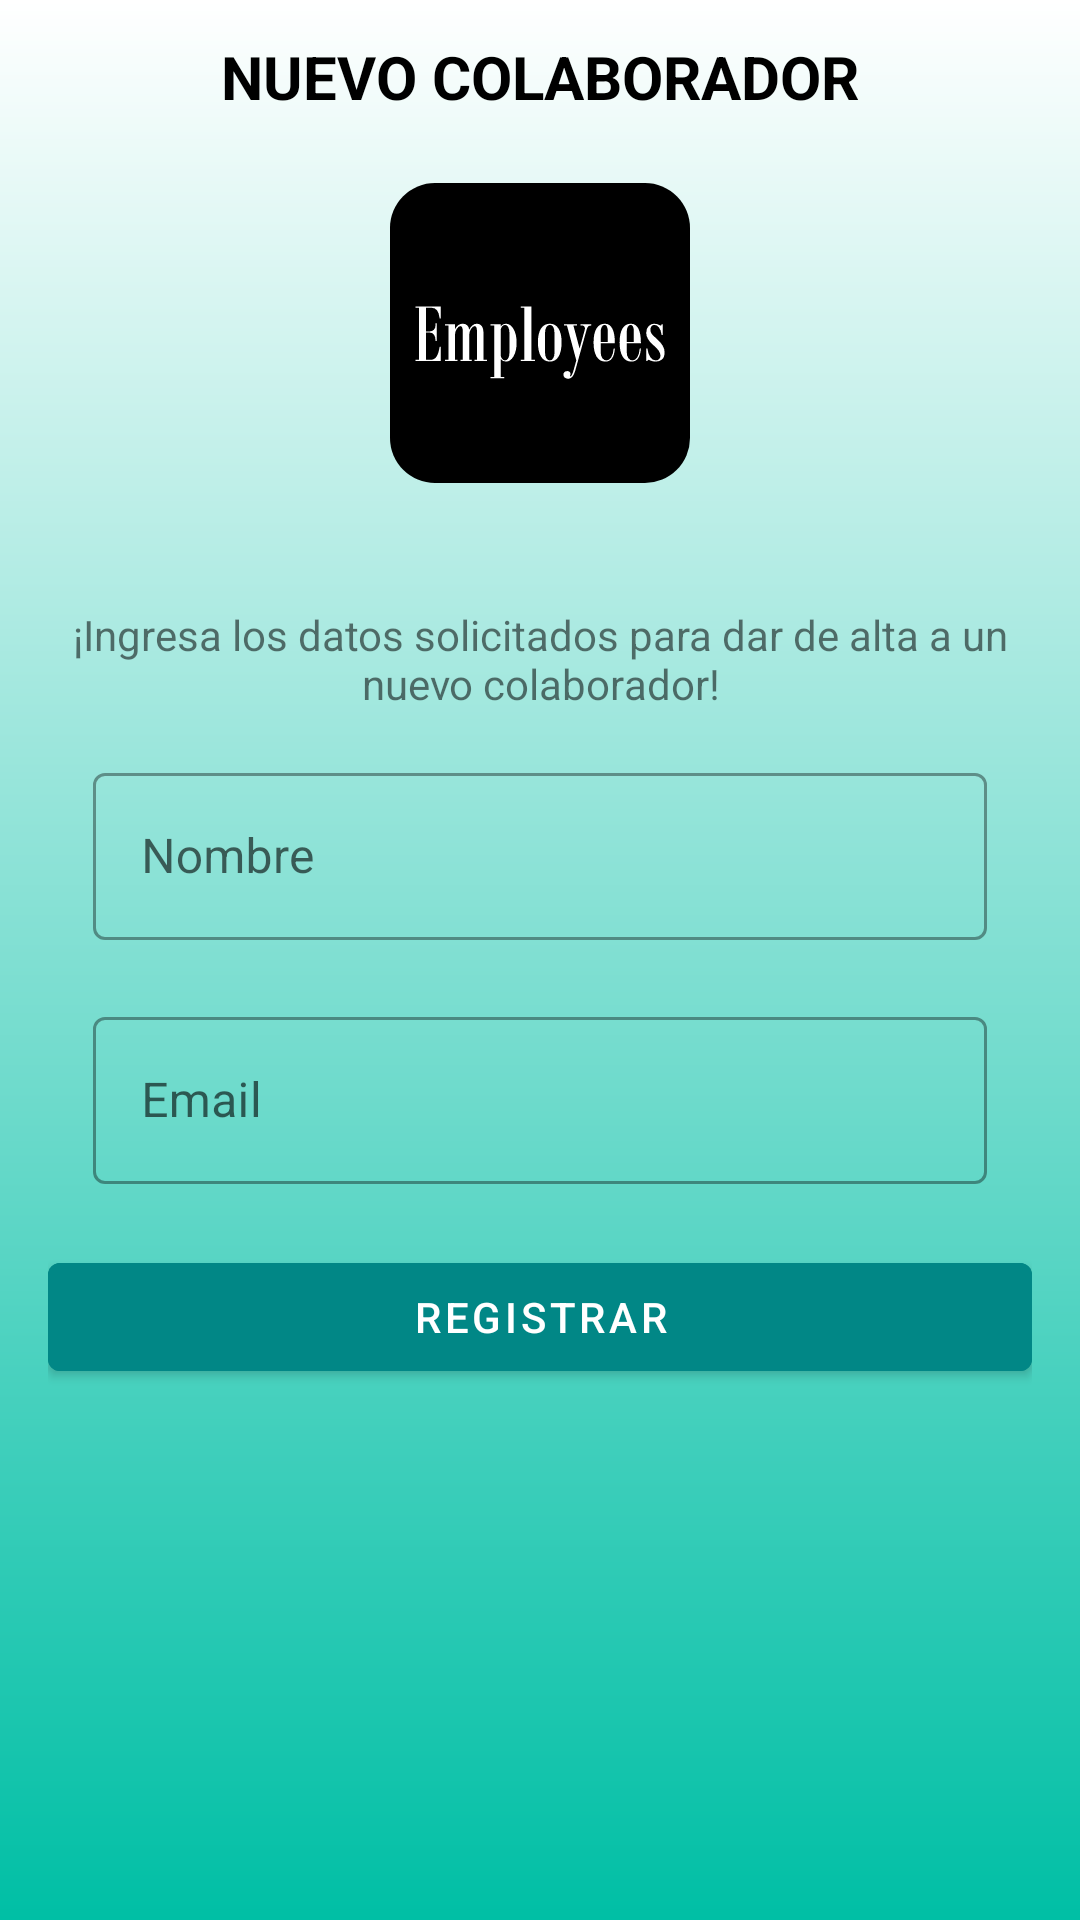

Reconstruct the res/layout file that produces this screen, plus the resources it refers to.
<!-- AndroidManifest.xml: application theme Theme.Employees -->
<!-- res/layout/activity_nuevo_colaborador.xml -->
<?xml version="1.0" encoding="utf-8"?>
<LinearLayout xmlns:android="http://schemas.android.com/apk/res/android"
    xmlns:app="http://schemas.android.com/apk/res-auto"
    xmlns:tools="http://schemas.android.com/tools"
    android:layout_width="match_parent"
    android:layout_height="match_parent"
    android:background="@drawable/background"
    android:orientation="vertical"
    tools:context=".NuevoColaborador.NuevoColaborador">
    <TextView
        android:layout_width="match_parent"
        android:layout_height="wrap_content"
        android:padding="12dp"
        android:textColor="@color/black"
        android:textStyle="bold"
        android:textSize="20sp"
        android:gravity="center"
        android:backgroundTint="@color/teal_700d"
        android:text="Nuevo colaborador"
        android:textAllCaps="true">
    </TextView>
    <ImageView
        android:layout_margin="10dp"
        android:layout_gravity="center"
        android:layout_width="100dp"
        android:layout_height="100dp"
        android:src="@drawable/employees_icon"
        android:background="@drawable/ic_background">
    </ImageView>
    <LinearLayout
        android:layout_width="match_parent"
        android:layout_height="wrap_content"
        android:padding="16dp"
        android:orientation="vertical">
        <LinearLayout
            android:orientation="horizontal"
            android:layout_width="match_parent"
            android:layout_height="wrap_content">
            <TextView
                android:layout_marginTop="15dp"
                android:layout_width="match_parent"
                android:layout_height="wrap_content"
                android:text="¡Ingresa los datos solicitados para dar de alta a un nuevo colaborador!"
                android:textDirection="inherit"
                android:gravity="center"
                android:textAlignment="inherit">
            </TextView>

        </LinearLayout>
        <LinearLayout
            android:id="@+id/linearLayout3"
            android:layout_width="match_parent"
            android:layout_height="wrap_content"
            android:layout_marginStart="15dp"
            android:layout_marginEnd="15dp"
            android:layout_marginTop="15dp"
            android:orientation="vertical"
            app:layout_constraintEnd_toEndOf="parent"
            app:layout_constraintStart_toStartOf="parent"
            app:layout_constraintTop_toBottomOf="@+id/textView">

            <com.google.android.material.textfield.TextInputLayout
                android:id="@+id/nameTextFielCol"
                style="@style/Widget.MaterialComponents.TextInputLayout.OutlinedBox"
                android:layout_width="match_parent"
                android:layout_height="wrap_content"
                android:hint="Nombre"
                app:errorEnabled="true"
                app:startIconDrawable="@drawable/ic_user"
                app:startIconTint="@color/white">

                <com.google.android.material.textfield.TextInputEditText
                    android:id="@+id/nameEditTextCol"
                    android:inputType="text"
                    android:layout_width="match_parent"
                    android:layout_height="wrap_content">
                </com.google.android.material.textfield.TextInputEditText>
            </com.google.android.material.textfield.TextInputLayout>
        </LinearLayout>

        <LinearLayout
            android:id="@+id/linearLayout4"
            android:layout_width="match_parent"
            android:layout_height="wrap_content"
            android:layout_marginStart="15dp"
            android:layout_marginEnd="15dp"
            android:orientation="vertical"
            app:layout_constraintTop_toBottomOf="@+id/linearLayout3">

            <com.google.android.material.textfield.TextInputLayout
                android:id="@+id/emailTextFielCol"
                style="@style/Widget.MaterialComponents.TextInputLayout.OutlinedBox"
                android:layout_width="match_parent"
                android:layout_height="wrap_content"
                android:hint="Email"
                app:errorEnabled="true"
                app:startIconDrawable="@drawable/ic_mail"
                app:startIconTint="@color/white">

                <com.google.android.material.textfield.TextInputEditText
                    android:id="@+id/emailEditCol"
                    android:layout_width="match_parent"
                    android:layout_height="wrap_content"
                    android:inputType="textEmailAddress"></com.google.android.material.textfield.TextInputEditText>
            </com.google.android.material.textfield.TextInputLayout>
        </LinearLayout>
            <com.google.android.material.button.MaterialButton
                android:id="@+id/confirmCol"
                android:backgroundTint="@color/teal_700"
                android:layout_width="match_parent"
                android:layout_height="wrap_content"
                android:text="Registrar">
            </com.google.android.material.button.MaterialButton>
    </LinearLayout>


</LinearLayout>
<!-- resources referenced by this layout -->
<resources>
  <color name="black">#FF000000</color>
  <color name="teal_700">#FF018786</color>
  <color name="teal_700d">#00bfa5</color>
  <color name="white">#FFFFFFFF</color>
  <!-- drawable background (drawable) -->
  <?xml version="1.0" encoding="UTF-8"?>
  <shape android:shape="rectangle"
      xmlns:android="http://schemas.android.com/apk/res/android">
      <gradient
          android:angle="-90"
          android:startColor="@android:color/white"
          android:endColor="@color/teal_700d"/>
  </shape>
  <!-- drawable employees_icon: vector/xml drawable (drawable-anydpi-v24, 5798 chars, omitted) -->
  <!-- drawable ic_background (drawable) -->
  <?xml version="1.0" encoding="UTF-8"?>
  <shape android:shape="rectangle"
      xmlns:android="http://schemas.android.com/apk/res/android">
      <solid android:color="@color/black"></solid>
      <corners android:radius="15dp"></corners>
  </shape>
  <style name="Theme.Employees" parent="Theme.MaterialComponents.DayNight.DarkActionBar">
          
          <item name="colorPrimary">@color/teal_700d </item>
          <item name="colorPrimaryVariant">@color/teal_700</item>
          <item name="colorOnPrimary">@color/white</item>
          
          <item name="colorSecondary">@color/teal_200</item>
          <item name="colorSecondaryVariant">@color/teal_700</item>
          <item name="colorOnSecondary">@color/black</item>
          
          <item name="android:statusBarColor" tools:targetApi="l">?attr/colorPrimaryVariant</item>
          
      </style>
  <color name="teal_200">#FF03DAC5</color>
</resources>
